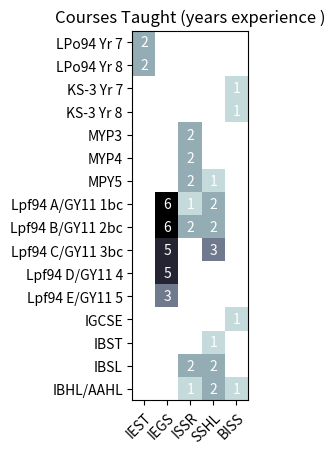

The matplotlib source for this figure:
import numpy as np
import matplotlib
import matplotlib.pyplot as plt

# sphinx_gallery_thumbnail_number = 2

vegetables = ["LPo94 Yr 7", "LPo94 Yr 8", "KS-3 Yr 7", "KS-3 Yr 8", "MYP3", "MYP4", "MPY5",
              "Lpf94 A/GY11 1bc", "Lpf94 B/GY11 2bc", "Lpf94 C/GY11 3bc", "Lpf94 D/GY11 4", "Lpf94 E/GY11 5","IGCSE", "IBST","IBSL", "IBHL/AAHL"]
farmers = ["IEST", "IEGS", "ISSR", "SSHL", "BISS"]

harvest = np.array([[2, 0, 0, 0, 0], #LPo94 Yr 7
                    [2, 0, 0, 0, 0], #LPo94 Yr 8
                    [0, 0, 0, 0, 1], #KS-3 Yr 7
                    [0, 0, 0, 0, 1], #KS-3 Yr 8
                    [0, 0, 2, 0, 0], #MYP3
                    [0, 0, 2, 0, 0], #MYP4
                    [0, 0, 2, 1, 0], #MYP5
                    [0, 6, 1, 2, 0], #Lpf94 A/GY11 1bc
                    [0, 6, 2, 2, 0], #Lpf94 B/GY11 2bc
                    [0, 5, 0, 3, 0], #Lpf94 C/GY11 3bc
                    [0, 5, 0, 0, 0], #Lpf94 D/GY11 4
                    [0, 3, 0, 0, 0], #Lpf94 E/GY11 5
                    [0, 0, 0, 0, 1], #IGCSE
                    [0, 0, 0, 1, 0], #IBST
                    [0, 0, 2, 2, 0], #IBSL
                    [0, 0, 1, 2, 1]]) #IBHL/AAHL


fig, ax = plt.subplots()
im = ax.imshow(harvest, cmap="bone_r")

# We want to show all ticks...
ax.set_xticks(np.arange(len(farmers)))
ax.set_yticks(np.arange(len(vegetables)))
# ... and label them with the respective list entries
ax.set_xticklabels(farmers)
ax.set_yticklabels(vegetables)

# Rotate the tick labels and set their alignment.
plt.setp(ax.get_xticklabels(), rotation=45, ha="right",
         rotation_mode="anchor")

# Loop over data dimensions and create text annotations.
for i in range(len(vegetables)):
    for j in range(len(farmers)):
        text = ax.text(j, i, harvest[i, j],
                       ha="center", va="center", color="w")

ax.set_title("Courses Taught (years experience )")
#fig.tight_layout()
#plt.show()

plt.savefig('cv-CoursesTaught.pdf',bbox_inches='tight')